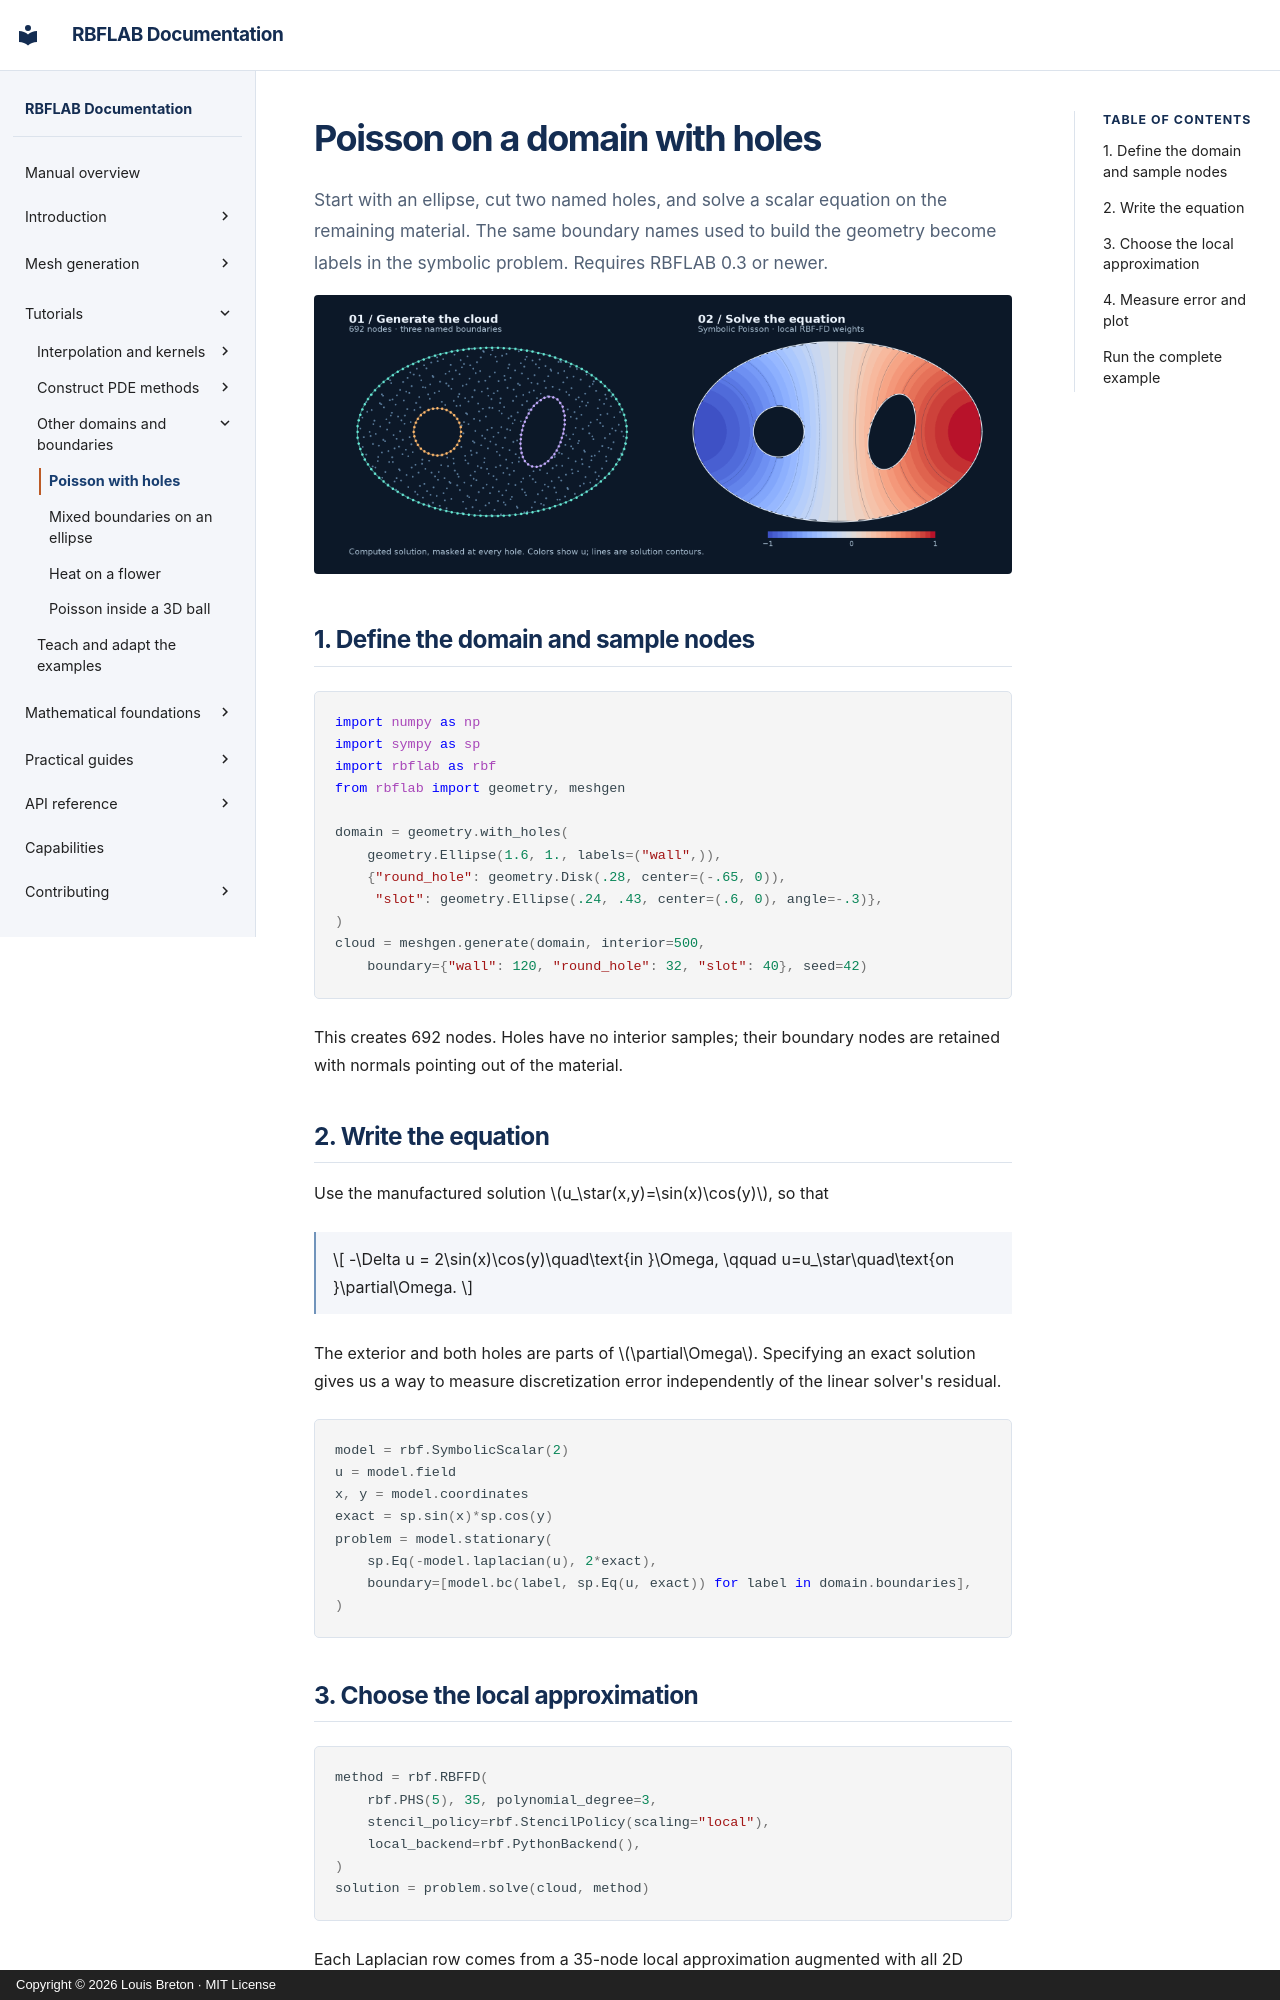

repository: LDBreton/RBFLAB · page: tutorials/perforated-poisson/index.html · generator: mkdocs · copyright: Copyright © 2026 Louis Breton · MIT License

# Poisson on a domain with holes

Start with an ellipse, cut two named holes, and solve a scalar equation on the
remaining material. The same boundary names used to build the geometry become
labels in the symbolic problem. Requires RBFLAB 0.3 or newer.

![Generated labeled nodes and a computed Poisson field on a perforated ellipse](../assets/perforated_poisson.png)

## 1. Define the domain and sample nodes

```python
import numpy as np
import sympy as sp
import rbflab as rbf
from rbflab import geometry, meshgen

domain = geometry.with_holes(
    geometry.Ellipse(1.6, 1., labels=("wall",)),
    {"round_hole": geometry.Disk(.28, center=(-.65, 0)),
     "slot": geometry.Ellipse(.24, .43, center=(.6, 0), angle=-.3)},
)
cloud = meshgen.generate(domain, interior=500,
    boundary={"wall": 120, "round_hole": 32, "slot": 40}, seed=42)
```

This creates 692 nodes. Holes have no interior samples; their boundary nodes
are retained with normals pointing out of the material.

## 2. Write the equation

Use the manufactured solution $u_\star(x,y)=\sin(x)\cos(y)$, so that

$$
-\Delta u = 2\sin(x)\cos(y)\quad\text{in }\Omega,
\qquad u=u_\star\quad\text{on }\partial\Omega.
$$

The exterior and both holes are parts of $\partial\Omega$. Specifying an exact
solution gives us a way to measure discretization error independently of the
linear solver's residual.

```python
model = rbf.SymbolicScalar(2)
u = model.field
x, y = model.coordinates
exact = sp.sin(x)*sp.cos(y)
problem = model.stationary(
    sp.Eq(-model.laplacian(u), 2*exact),
    boundary=[model.bc(label, sp.Eq(u, exact)) for label in domain.boundaries],
)
```
